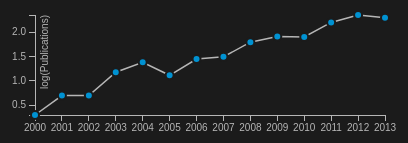
D3 v3 page, settled after 360 driven frames (6 s of simulated time); the page loaded 1 data file(s).



function log10(val) {
	return Math.log(val) / Math.LN10;
}

var margin = {top: 20, right: 20, bottom: 30, left: 50},
	width = 420 - margin.left - margin.right,
	height = 150 - margin.top - margin.bottom;

var x = d3.scale.linear()
	.range([0, width]);

var y = d3.scale.linear()
	.range([height, 0]);

var xAxis = d3.svg.axis()
	.scale(x)
	.orient("bottom");

var formatYears = d3.format("0000");
xAxis.tickFormat(formatYears);

var yAxis = d3.svg.axis()
	.scale(y)
	.orient("left")
	.ticks(5);;

var line = d3.svg.line()
	.x(function(d) { return x(d.date); })
	.y(function(d) { return y(d.articles); });
	// .interpolate("basis");	// interpolate

var svg = d3.select("body").append("svg")
	.attr("width", width + margin.left + margin.right)
	.attr("height", height + margin.top + margin.bottom)
	.append("g")
	.attr("transform", "translate(" + margin.left + "," + margin.top + ")");

d3.json("../data/tacs_years.json", function(error, data) {
	// remove dates before 2000
	for (var i = data.length - 1; i >= 0; i--) {
		if (data[i][0]<2000) {
			data.splice(i,1);
		};
	};

	data.forEach(function(d) {
		d.date = d[0];
		d.articles = log10(d[1]);
	});

	x.domain(d3.extent(data, function(d) { return d.date; }));
	y.domain(d3.extent(data, function(d) { return d.articles; }));

	svg.append("g")
		.attr("class", "x axis")
		.attr("transform", "translate(0," + height + ")")
		.call(xAxis);

	svg.append("g")
		.attr("class", "y axis")
		.call(yAxis)
		.append("text")
			.attr("transform", "rotate(-90)")
			.attr("y", 6)
			.attr("dy", ".71em")
			.style("text-anchor", "end")
			.text("\log(Publications)");

	// Line
	svg.append("path")
		.datum(data)
		.attr("class", "line")
		.attr("d", line);

	// Circles
	//Create scale function
	var rScale = d3.scale.linear()
		.domain([0, d3.max(data, function(d) { return d[1]; })])
		.range([2, 5]);

	// Add circles
	svg.selectAll("circle")
		.data(data)
		.enter()
		.append("circle")
		.attr("cx", function(d) {
			return x(d[0]);
		})
		.attr("cy", function(d) {
			return y(log10(d[1]));
		})
		.attr("r", function(d) {
			// return rScale(d[1]);
			return 4;
		});

});



### data: ../data/tacs_years.json
[
 [
  1984,
  1
 ],
 [
  1987,
  1
 ],
 [
  1989,
  1
 ],
 [
  1990,
  1
 ],
 [
  1991,
  3
 ],
 [
  1992,
  1
 ],
 [
  1993,
  2
 ],
 [
  1994,
  1
 ],
 "... 18 more items"
]